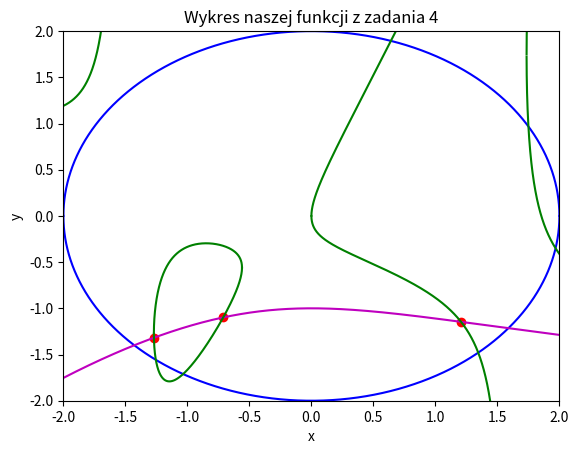

The matplotlib source for this figure:
# [redacted]
import numpy as np
from scipy import optimize
import matplotlib.pyplot as plt


def f_1(x, y):
    return (x + np.exp(-x) + y**3)


def f_2(x, y):
    return (x**2 + 2*x*y - y**2 + np.tan(x))


def func(x):
    return [f_1(x[0], x[1]), f_2(x[0], x[1])]


# Funkcje potrzebne tylko do wykresow
def f_1_r(x): return np.cbrt(-np.exp(-x) - x)
def f_2_r_1(x): return (x - np.sqrt(2 * x**2 + np.tan(x)))
def f_2_r_2(x): return (x + np.sqrt(2 * x**2 + np.tan(x)))
def f_o_1(x, r=2): return np.sqrt(r**2 - x**2)
def f_o_2(x, r=2): return -np.sqrt(r**2 - x**2)


# Przewidywane wartosci miejsc zerowych na podstawie wykresu
x0s = [
    np.array([-1.271, -1.269]),
    np.array([-0.714, -0.71]),
    np.array([1.2066, 1.2068]),
]

index = 1
for x0 in x0s:
    x1 = optimize.root(func, x0)
    if x1.success:
        print(f'Rozwiazanie {index}:\n\t\tx = {x1.x[0]} \n\t\ty = {x1.x[1]}')
        plt.plot(x1.x[0], x1.x[1], 'or')
        index += 1


x = np.linspace(-2, 2, 1000000)

plt.axis([-2, 2, -2, 2])

# Rysuje okrag o promieniu 2 i srodku w [0,0]
plt.plot(x, f_o_1(x), color='b')
plt.plot(x, f_o_2(x), color='b')

# Rysuje funkcje
plt.plot(x, f_1_r(x), color='m')
plt.plot(x, f_2_r_1(x), color='g')
plt.plot(x, f_2_r_2(x), color='g')

# Ustawienia wykresu
plt.title('Wykres naszej funkcji z zadania 4')
plt.ylabel('y')
plt.xlabel('x')
plt.show()
